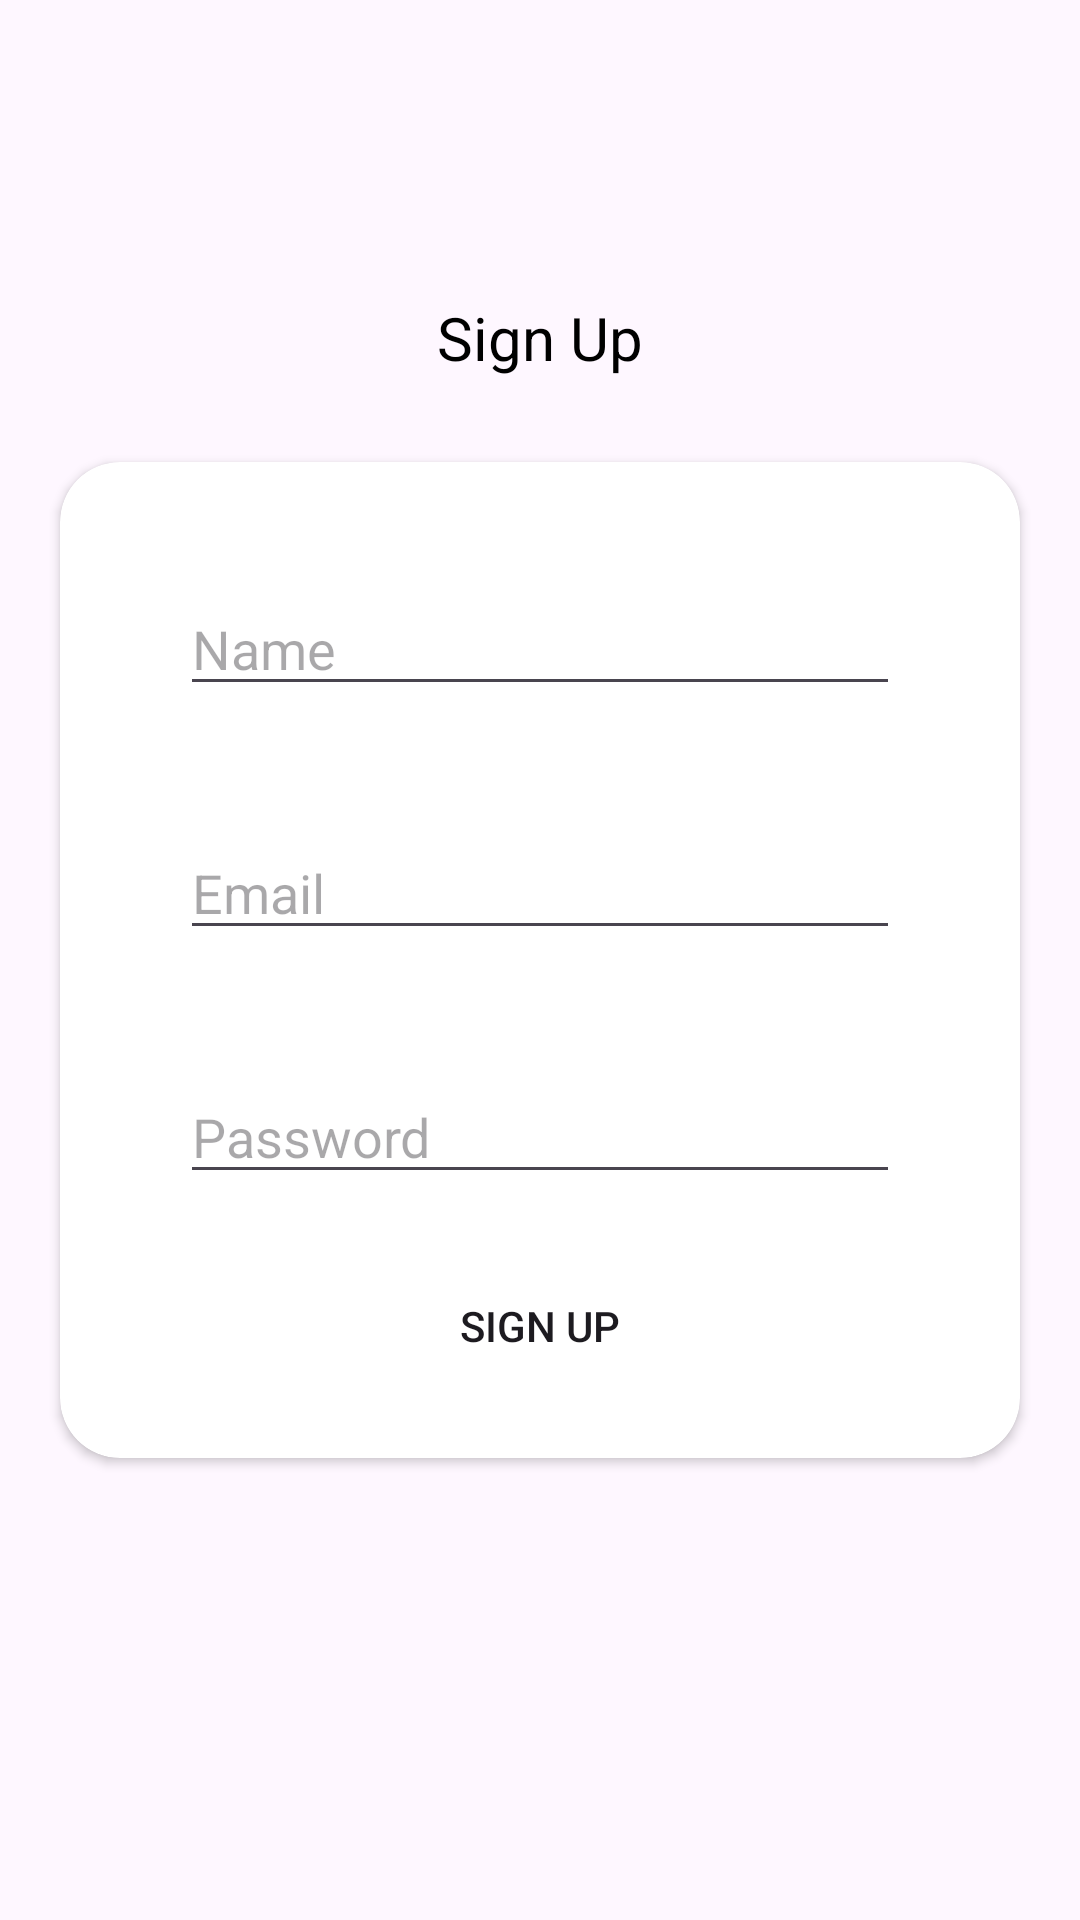

Layout XML and referenced resources for this Android screen:
<!-- AndroidManifest.xml: application theme Base.Theme.ResoluteAI -->
<!-- res/layout/activity_sign_up.xml -->
<?xml version="1.0" encoding="utf-8"?>
<androidx.constraintlayout.widget.ConstraintLayout xmlns:android="http://schemas.android.com/apk/res/android"
    xmlns:app="http://schemas.android.com/apk/res-auto"
    xmlns:tools="http://schemas.android.com/tools"
    android:layout_width="match_parent"
    android:layout_height="match_parent"
    tools:context=".SignUpActivity"
    android:background="@drawable/intro_background">

    <TextView
        android:layout_width="match_parent"
        android:layout_height="50dp"
        android:layout_marginTop="50dp"
        android:gravity="center"
        android:text="@string/sign_up"
        android:textColor="@color/black"
        android:textSize="20sp"
        app:layout_constraintBottom_toBottomOf="parent"
        app:layout_constraintEnd_toEndOf="parent"
        app:layout_constraintHorizontal_bias="0.0"
        app:layout_constraintStart_toStartOf="parent"
        app:layout_constraintTop_toTopOf="parent"
        app:layout_constraintVertical_bias="0.091" />

    <androidx.cardview.widget.CardView
        android:layout_width="match_parent"
        android:layout_height="wrap_content"
        android:layout_margin="20dp"
        app:cardCornerRadius="20dp"
        app:layout_constraintBottom_toBottomOf="parent"
        app:layout_constraintEnd_toEndOf="parent"
        app:layout_constraintHorizontal_bias="0.5"
        app:layout_constraintStart_toStartOf="parent"
        app:layout_constraintTop_toTopOf="parent"
        app:layout_constraintVertical_bias="0.5">

        <LinearLayout
            android:layout_width="match_parent"
            android:layout_height="wrap_content"
            android:layout_margin="20dp"
            android:gravity="center"
            android:orientation="vertical">

            <EditText
                android:id="@+id/form_ip_name"
                android:layout_width="match_parent"
                android:layout_height="wrap_content"
                android:layout_margin="20dp"
                android:hint="Name"
                android:inputType="text" />

            <EditText
                android:id="@+id/form_ip_email"
                android:layout_width="match_parent"
                android:layout_height="wrap_content"
                android:layout_margin="20dp"
                android:hint="Email"
                android:inputType="text" />

            <EditText
                android:id="@+id/form_ip_pass"
                android:layout_width="match_parent"
                android:layout_height="wrap_content"
                android:layout_margin="20dp"
                android:hint="Password"
                android:inputType="textPassword" />

            <Button
                android:id="@+id/button_submit_signup"
                android:layout_width="match_parent"
                android:layout_height="wrap_content"
                android:background="@drawable/shape_button_rounded"
                android:foreground="?attr/selectableItemBackground"
                android:text="Sign Up" />

        </LinearLayout>
    </androidx.cardview.widget.CardView>

</androidx.constraintlayout.widget.ConstraintLayout>
<!-- resources referenced by this layout -->
<resources>
  <string name="sign_up">Sign Up\n</string>
  <style name="Base.Theme.ResoluteAI" parent="Theme.Material3.DayNight.NoActionBar">
          
           <item name="colorPrimary">@color/colorAccent</item>
      </style>
  <!-- not gathered from this repository: default colours our renderer supplied (Android Studio template values) -->
  <color name="black">#FF000000</color>
  <color name="colorAccent">#FF03DAC5</color>
</resources>
